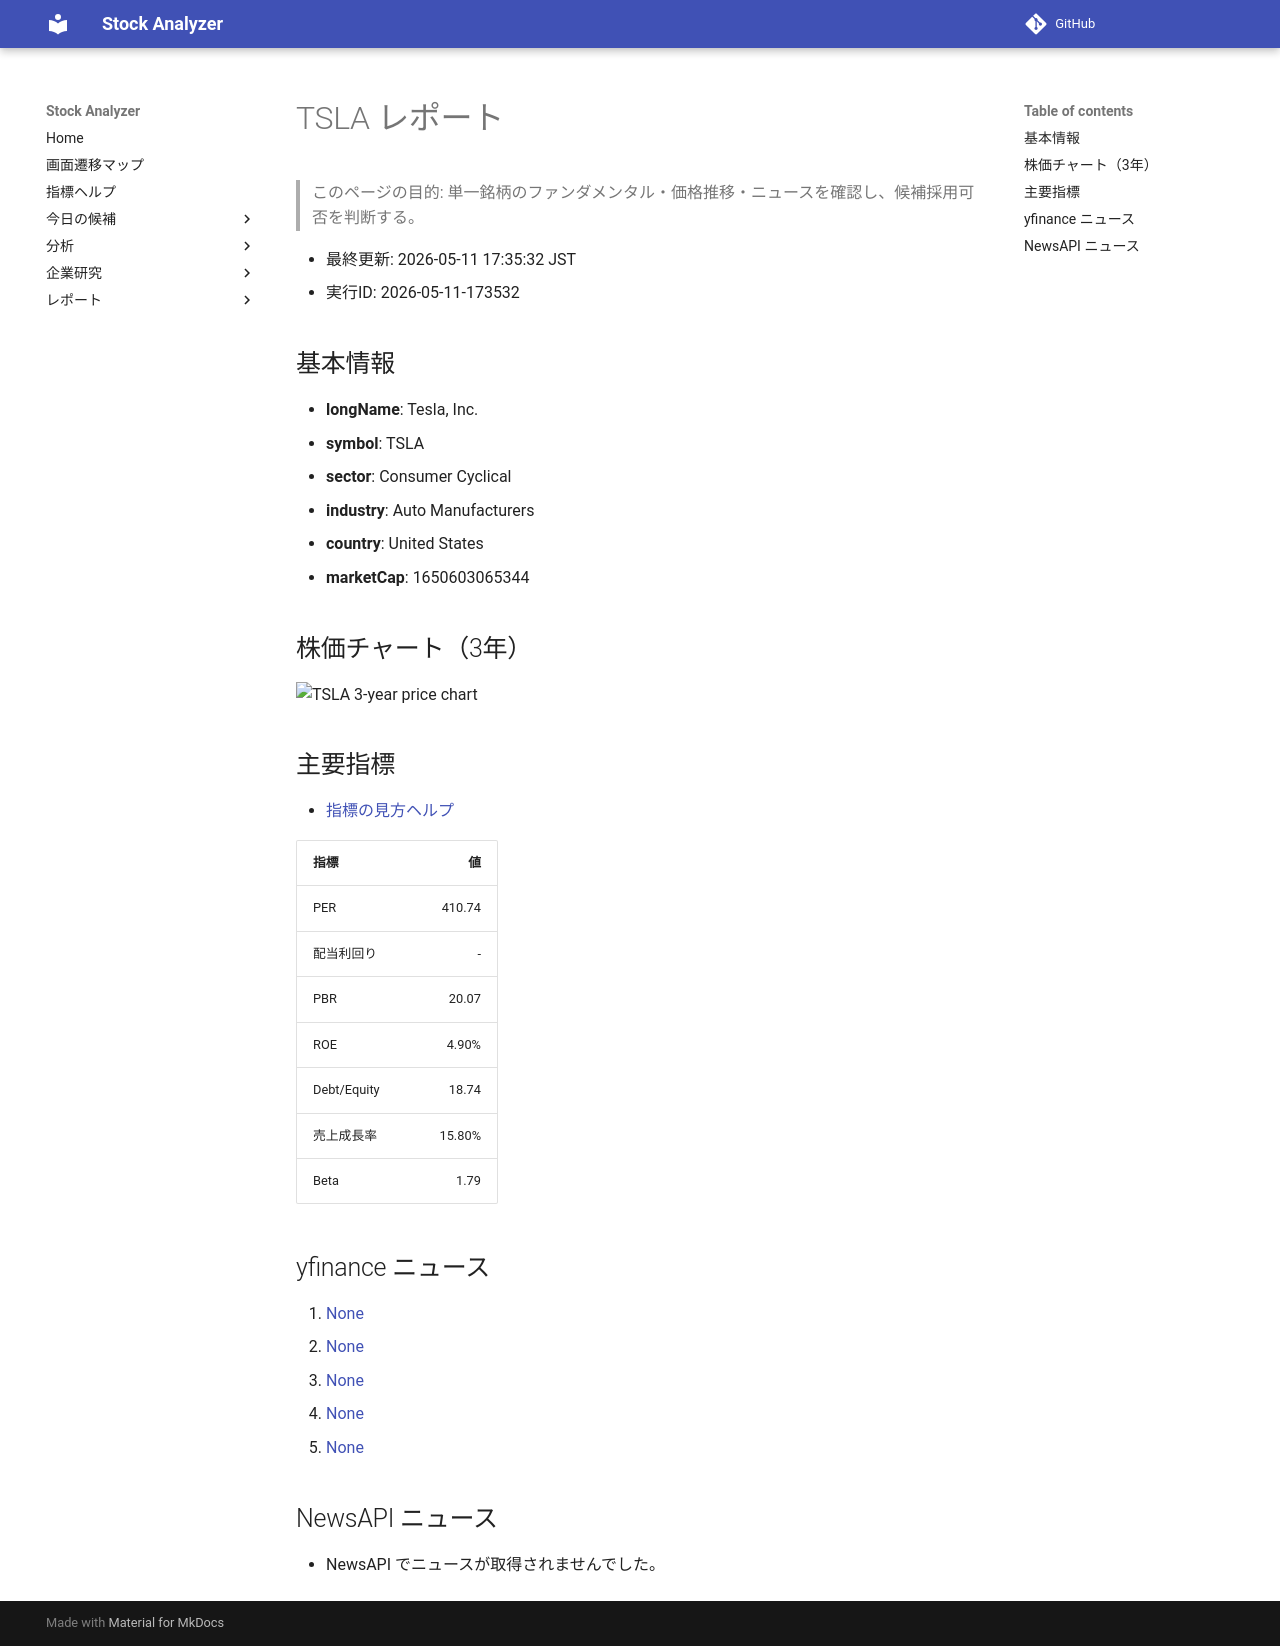

repository: Yumi-note/Making-APP · page: reports/2026-05-11/173532/TSLA/index.html · generator: mkdocs

# TSLA レポート

> このページの目的: 単一銘柄のファンダメンタル・価格推移・ニュースを確認し、候補採用可否を判断する。

- 最終更新: 2026-05-11 17:35:32 JST
- 実行ID: 2026-05-11-173532

## 基本情報

- **longName**: Tesla, Inc.
- **symbol**: TSLA
- **sector**: Consumer Cyclical
- **industry**: Auto Manufacturers
- **country**: United States
- **marketCap**: 1650603065344

## 株価チャート（3年）

![TSLA 3-year price chart](TSLA_3y.png)

## 主要指標

- [指標の見方ヘルプ](../../../../indicators.md)

| 指標 | 値 |
|---|---:|
| PER | 410.74 |
| 配当利回り | - |
| PBR | 20.07 |
| ROE | 4.90% |
| Debt/Equity | 18.74 |
| 売上成長率 | 15.80% |
| Beta | 1.79 |

## yfinance ニュース

1. [None](None)
2. [None](None)
3. [None](None)
4. [None](None)
5. [None](None)

## NewsAPI ニュース

- NewsAPI でニュースが取得されませんでした。
